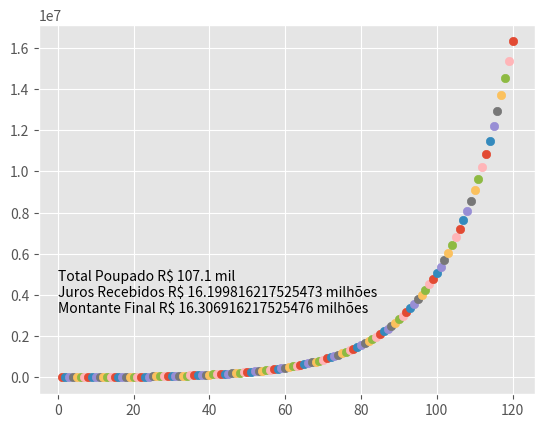

This chart was generated by the following Python code:
import matplotlib.pyplot as plt
from matplotlib import style
import numpy as np

style.use('ggplot')

#Valor Inicial
P=0
#Aporte Mensal (Meta)
M=900
#Aporte Mensal (Real)
MM=[0]
#Taxa de Juros Mensal (Meta) (%)
i=6
#Taxa de Juros Mensal (Real) (%)
ii=[0]
#Prazo (Meses, Começa em 1)
n=120

def plotar_grafico_por_meses(aportes, juros, periodo=n, rendimentos=0):
    if periodo == 0:
        text = ('Total Poupado R$ {} mil\nJuros Recebidos R$ {} milhões'
                        + '\nMontante Final R$ {} milhões\n\n\n\n').format((P + sum(aportes))/1000,(rendimentos - sum(aportes) - P)/1000000,rendimentos/1000000)
        print(text)
        plt.text(0.02, 0.5,text)
    else:
        if periodo == n:
            rendimentos = (P + aportes[0]) + (P + aportes[0])*juros[0]/100
        else:
            rendimentos = (rendimentos + aportes[periodo]) + (rendimentos + aportes[periodo])*juros[periodo]/100            
        plt.scatter(n-periodo+1,rendimentos)
        plotar_grafico_por_meses(aportes,juros,periodo-1,rendimentos)
      
def plotar_grafico(aportes,juros):
    plotar_grafico_por_meses(aportes, juros)

def validar_parametros(aportes,juros):
    x = len(aportes)
    y = len(juros)
    assert x == y,"O tamanho da lista de Aportes e Juros são diferentes"
    assert n >= x,"O prazo em meses é menor que a lista de Aportes Mensais"

def ajustar_parametros():
    x = n - len(MM)
    y = n - len(ii)
    aportes = MM + x*[M]
    juros = ii + y*[i]
    return aportes,juros

aportes,juros = ajustar_parametros()
validar_parametros(aportes,juros)
plotar_grafico(aportes,juros)
plt.show()
